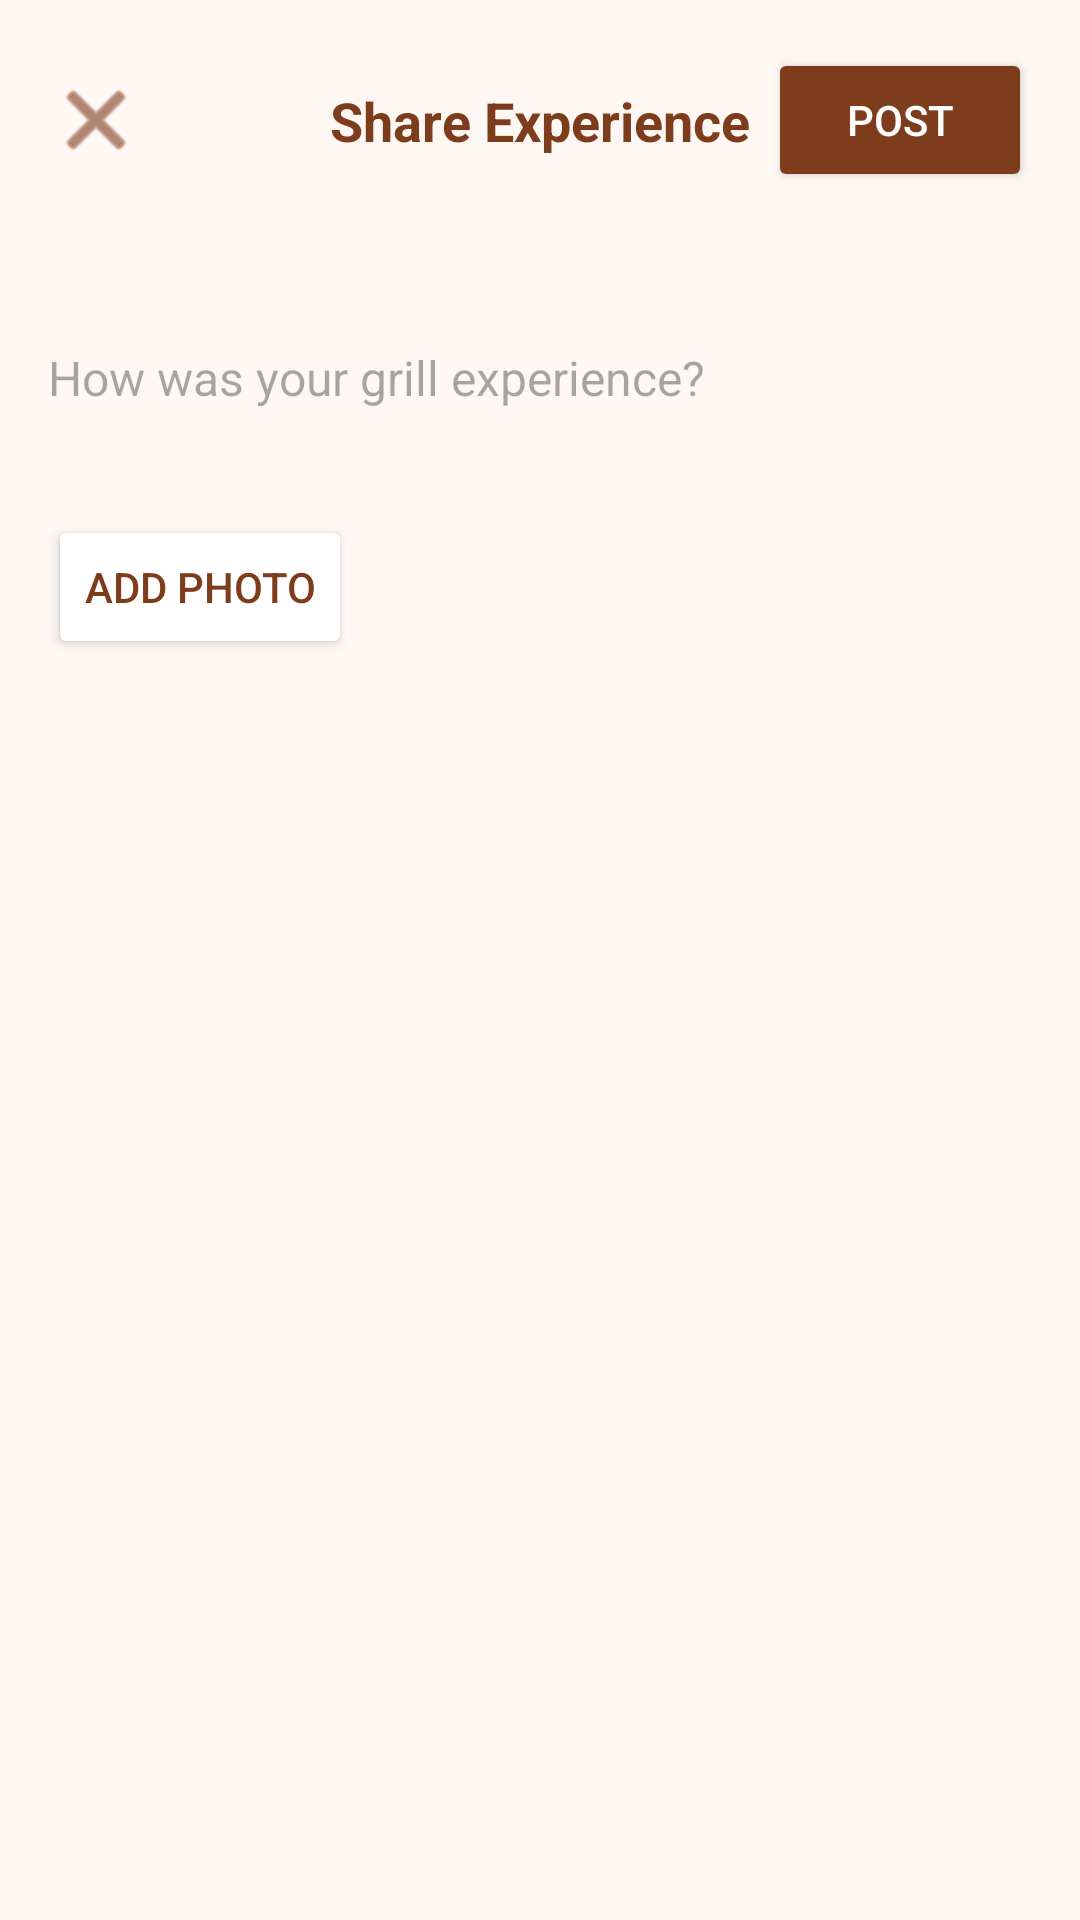

Layout XML and referenced resources for this Android screen:
<!-- AndroidManifest.xml: application theme Theme._4499GRILL -->
<!-- res/layout/activity_create_post.xml -->
<?xml version="1.0" encoding="utf-8"?>
<androidx.constraintlayout.widget.ConstraintLayout xmlns:android="http://schemas.android.com/apk/res/android"
    xmlns:app="http://schemas.android.com/apk/res-auto"
    android:layout_width="match_parent"
    android:layout_height="match_parent"
    android:background="@color/light_cream">

    <androidx.constraintlayout.widget.ConstraintLayout
        android:id="@+id/header"
        android:layout_width="match_parent"
        android:layout_height="wrap_content"
        android:padding="16dp"
        app:layout_constraintTop_toTopOf="parent">

        <ImageView
            android:id="@+id/btn_close"
            android:layout_width="32dp"
            android:layout_height="32dp"
            android:src="@android:drawable/ic_menu_close_clear_cancel"
            app:layout_constraintBottom_toBottomOf="parent"
            app:layout_constraintStart_toStartOf="parent"
            app:layout_constraintTop_toTopOf="parent"
            app:tint="@color/primary_brown" />

        <TextView
            android:layout_width="wrap_content"
            android:layout_height="wrap_content"
            android:text="Share Experience"
            android:textColor="@color/primary_brown"
            android:textSize="18sp"
            android:textStyle="bold"
            app:layout_constraintBottom_toBottomOf="parent"
            app:layout_constraintEnd_toEndOf="parent"
            app:layout_constraintStart_toStartOf="parent"
            app:layout_constraintTop_toTopOf="parent" />

        <Button
            android:id="@+id/btn_publish"
            android:layout_width="wrap_content"
            android:layout_height="wrap_content"
            android:backgroundTint="@color/primary_brown"
            android:text="Post"
            android:textColor="@color/white"
            app:layout_constraintBottom_toBottomOf="parent"
            app:layout_constraintEnd_toEndOf="parent"
            app:layout_constraintTop_toTopOf="parent" />
    </androidx.constraintlayout.widget.ConstraintLayout>

    <ScrollView
        android:layout_width="match_parent"
        android:layout_height="0dp"
        app:layout_constraintBottom_toBottomOf="parent"
        app:layout_constraintTop_toBottomOf="@id/header">

        <LinearLayout
            android:layout_width="match_parent"
            android:layout_height="wrap_content"
            android:orientation="vertical"
            android:padding="16dp">

            <EditText
                android:id="@+id/et_post_caption"
                android:layout_width="match_parent"
                android:layout_height="wrap_content"
                android:background="@null"
                android:hint="How was your grill experience?"
                android:inputType="textMultiLine"
                android:minLines="3"
                android:textColor="@color/black"
                android:textSize="16sp" />

            <ImageView
                android:id="@+id/iv_post_image"
                android:layout_width="match_parent"
                android:layout_height="300dp"
                android:layout_marginTop="16dp"
                android:scaleType="centerCrop"
                android:visibility="gone" />

            <Button
                android:id="@+id/btn_add_photo"
                android:layout_width="wrap_content"
                android:layout_height="wrap_content"
                android:layout_marginTop="16dp"
                android:backgroundTint="@color/white"
                android:text="Add Photo"
                android:textColor="@color/primary_brown" />

            <ProgressBar
                android:id="@+id/pb_upload"
                android:layout_width="wrap_content"
                android:layout_height="wrap_content"
                android:layout_gravity="center"
                android:layout_marginTop="16dp"
                android:visibility="gone" />

        </LinearLayout>
    </ScrollView>

</androidx.constraintlayout.widget.ConstraintLayout>
<!-- resources referenced by this layout -->
<resources>
  <color name="black">#FF000000</color>
  <color name="light_cream">#FEF7F3</color>
  <color name="primary_brown">#7D3C1B</color>
  <color name="white">#FFFFFFFF</color>
  <style name="Theme._4499GRILL" parent="Base.Theme._4499GRILL" />
  <style name="Base.Theme._4499GRILL" parent="Theme.Material3.DayNight.NoActionBar">
          
          
      </style>
</resources>
